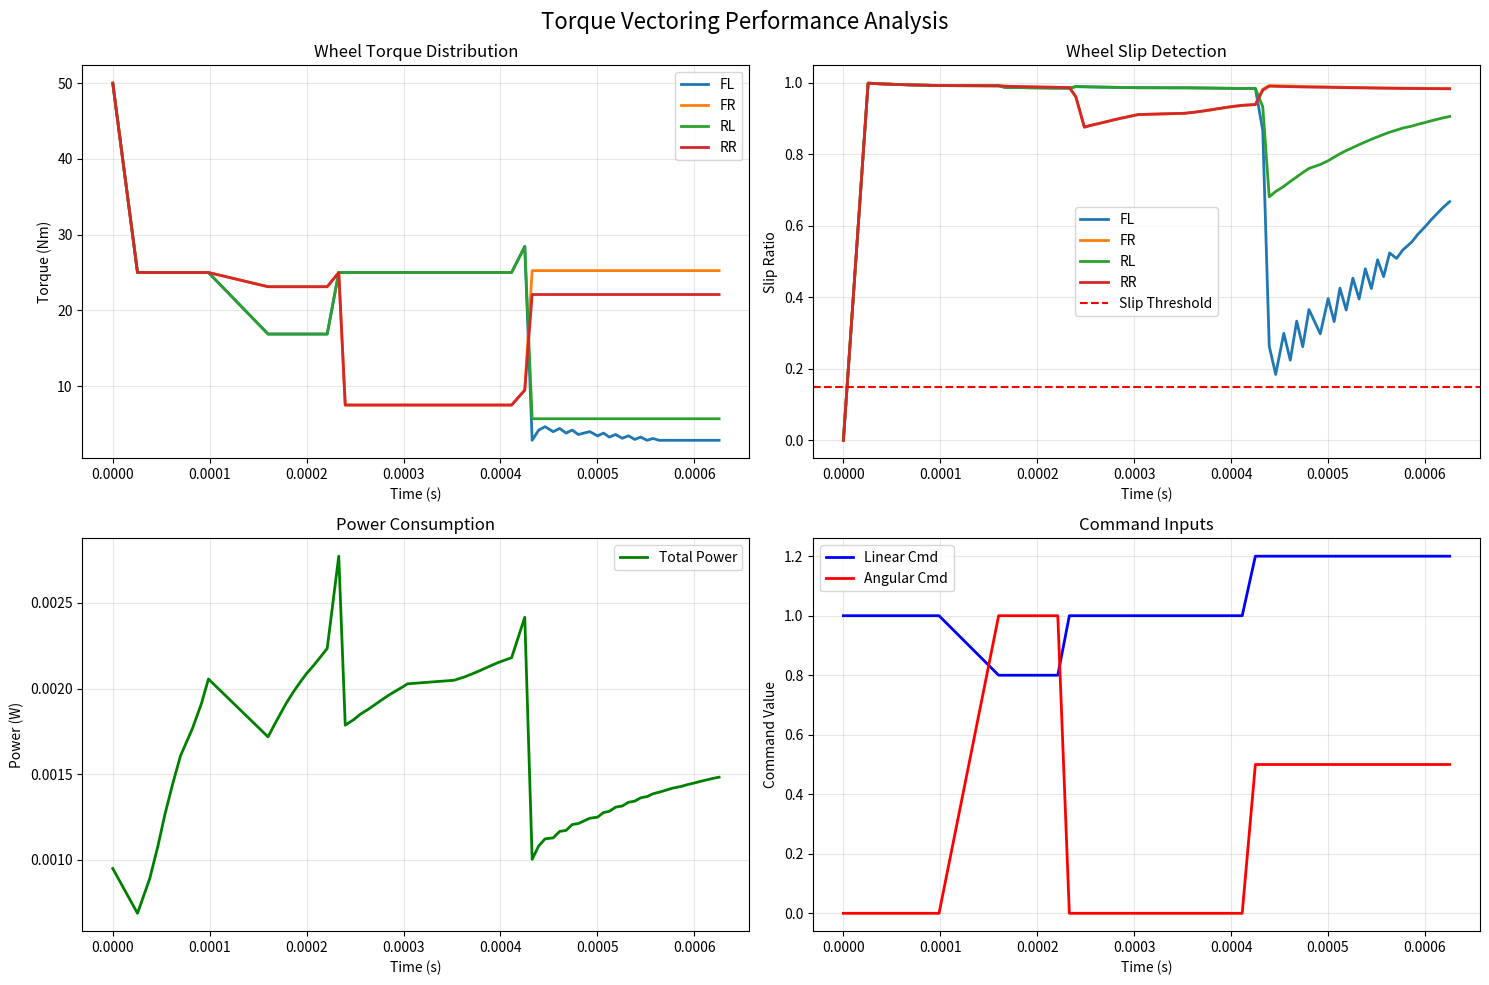

Python code for this plot:
#!/usr/bin/env python3
"""
Standalone Torque Vectoring Test Suite
Tests the torque vectoring algorithm logic without ROS2 dependencies
"""

import numpy as np
import matplotlib.pyplot as plt
import time
from dataclasses import dataclass
from typing import List, Tuple

@dataclass
class WheelState:
    """Simulated wheel state"""
    velocity: float = 0.0
    torque: float = 0.0
    slip: float = 0.0
    terrain_friction: float = 1.0
    power_consumption: float = 0.0

@dataclass
class RobotCmd:
    """Robot command"""
    linear_x: float = 0.0
    angular_z: float = 0.0

class StandaloneTorqueVectoring:
    """Standalone implementation of torque vectoring algorithm"""
    
    def __init__(self):
        self.wheel_base = 0.3  # meters
        self.track_width = 0.25  # meters
        self.max_torque = 100.0  # Nm
        self.slip_threshold = 0.15
        self.terrain_adaptation = True
        
        # Simulation parameters
        self.dt = 0.01  # 100Hz update rate
        self.wheel_states = [WheelState() for _ in range(4)]  # FL, FR, RL, RR
        
        # Logging
        self.log_data = []
        
    def detect_wheel_slip(self, wheel_idx: int) -> float:
        """Detect wheel slip based on velocity and expected velocity"""
        wheel = self.wheel_states[wheel_idx]
        
        # Simulate slip calculation (in real system, this would use encoders)
        expected_velocity = wheel.torque * wheel.terrain_friction * 0.1
        actual_velocity = wheel.velocity
        
        if expected_velocity > 0.01:
            slip = abs(expected_velocity - actual_velocity) / expected_velocity
        else:
            slip = 0.0
            
        wheel.slip = slip
        return slip
    
    def calculate_base_torques(self, cmd: RobotCmd) -> List[float]:
        """Calculate base torques for differential drive"""
        # Basic differential drive calculation
        left_speed = cmd.linear_x - (cmd.angular_z * self.track_width / 2.0)
        right_speed = cmd.linear_x + (cmd.angular_z * self.track_width / 2.0)
        
        # Convert speeds to torques (simplified model)
        torque_factor = 50.0
        left_torque = left_speed * torque_factor
        right_torque = right_speed * torque_factor
        
        # Distribute to wheels: [FL, FR, RL, RR]
        return [left_torque, right_torque, left_torque, right_torque]
    
    def redistribute_torque(self, base_torques: List[float]) -> List[float]:
        """Apply torque vectoring based on slip and terrain"""
        redistributed = base_torques.copy()
        
        # Detect slip for all wheels
        slips = [self.detect_wheel_slip(i) for i in range(4)]
        
        # Find wheels with excessive slip
        slipping_wheels = [i for i, slip in enumerate(slips) if slip > self.slip_threshold]
        
        if slipping_wheels:
            print(f"Slip detected on wheels: {slipping_wheels}")
            
            # Reduce torque on slipping wheels and redistribute
            for wheel_idx in slipping_wheels:
                reduction_factor = min(0.5, slips[wheel_idx])
                torque_reduction = redistributed[wheel_idx] * reduction_factor
                redistributed[wheel_idx] -= torque_reduction
                
                # Redistribute to non-slipping wheels
                non_slipping = [i for i in range(4) if i not in slipping_wheels]
                if non_slipping:
                    redistribution_per_wheel = torque_reduction / len(non_slipping)
                    for idx in non_slipping:
                        redistributed[idx] += redistribution_per_wheel
        
        # Apply terrain adaptation
        if self.terrain_adaptation:
            for i, torque in enumerate(redistributed):
                friction_factor = self.wheel_states[i].terrain_friction
                redistributed[i] = torque * friction_factor
        
        # Clamp torques to limits
        redistributed = [max(-self.max_torque, min(self.max_torque, t)) for t in redistributed]
        
        return redistributed
    
    def simulate_wheel_dynamics(self, torques: List[float], terrain_conditions: List[float]):
        """Simulate wheel response to applied torques"""
        for i, torque in enumerate(torques):
            wheel = self.wheel_states[i]
            
            # Update terrain friction
            wheel.terrain_friction = terrain_conditions[i]
            
            # Simple wheel dynamics simulation
            wheel.torque = torque
            
            # Velocity response (simplified physics)
            acceleration = torque * wheel.terrain_friction * 0.01
            wheel.velocity += acceleration * self.dt
            
            # Add some damping
            wheel.velocity *= 0.95
            
            # Power consumption (simplified model)
            wheel.power_consumption = abs(torque * wheel.velocity) * 0.001
    
    def update(self, cmd: RobotCmd, terrain_conditions: List[float] = None) -> dict:
        """Main update cycle"""
        if terrain_conditions is None:
            terrain_conditions = [1.0, 1.0, 1.0, 1.0]  # Good traction
        
        # Calculate base torques
        base_torques = self.calculate_base_torques(cmd)
        
        # Apply torque vectoring
        final_torques = self.redistribute_torque(base_torques)
        
        # Simulate wheel response
        self.simulate_wheel_dynamics(final_torques, terrain_conditions)
        
        # Calculate diagnostics
        total_power = sum(w.power_consumption for w in self.wheel_states)
        max_slip = max(w.slip for w in self.wheel_states)
        
        # Log data
        log_entry = {
            'time': time.time(),
            'cmd_linear': cmd.linear_x,
            'cmd_angular': cmd.angular_z,
            'base_torques': base_torques,
            'final_torques': final_torques,
            'wheel_slips': [w.slip for w in self.wheel_states],
            'wheel_velocities': [w.velocity for w in self.wheel_states],
            'power_consumption': total_power,
            'max_slip': max_slip,
            'terrain_conditions': terrain_conditions
        }
        self.log_data.append(log_entry)
        
        return {
            'torques': final_torques,
            'slips': [w.slip for w in self.wheel_states],
            'power': total_power,
            'status': 'ACTIVE' if any(t != 0 for t in final_torques) else 'IDLE'
        }

def run_test_scenarios():
    """Run comprehensive test scenarios"""
    tv = StandaloneTorqueVectoring()
    
    print("=== Torque Vectoring Test Suite ===\n")
    
    # Test 1: Straight line movement
    print("Test 1: Straight line movement")
    cmd = RobotCmd(linear_x=1.0, angular_z=0.0)
    terrain = [1.0, 1.0, 1.0, 1.0]  # Good traction all around
    
    for i in range(10):
        result = tv.update(cmd, terrain)
        if i == 9:  # Print final result
            print(f"  Final torques: {[f'{t:.2f}' for t in result['torques']]}")
            print(f"  Max slip: {result['slips'][np.argmax(result['slips'])]:.4f}")
    
    # Test 2: Turning movement
    print("\nTest 2: Turning movement")
    cmd = RobotCmd(linear_x=0.8, angular_z=1.0)
    
    for i in range(10):
        result = tv.update(cmd, terrain)
        if i == 9:
            print(f"  Final torques: {[f'{t:.2f}' for t in result['torques']]}")
            print(f"  Power consumption: {result['power']:.2f}W")
    
    # Test 3: Low traction scenario
    print("\nTest 3: Low traction on right wheels")
    cmd = RobotCmd(linear_x=1.0, angular_z=0.0)
    terrain = [1.0, 0.3, 1.0, 0.3]  # Low traction on right side
    
    for i in range(20):  # Run longer to see adaptation
        result = tv.update(cmd, terrain)
        if i == 19:
            print(f"  Final torques: {[f'{t:.2f}' for t in result['torques']]}")
            print(f"  Wheel slips: {[f'{s:.4f}' for s in result['slips']]}")
            print(f"  Status: {result['status']}")
    
    # Test 4: Extreme slip scenario
    print("\nTest 4: Extreme slip scenario (ice/mud)")
    cmd = RobotCmd(linear_x=1.2, angular_z=0.5)
    terrain = [0.1, 0.8, 0.2, 0.7]  # Mixed terrain
    
    for i in range(30):
        result = tv.update(cmd, terrain)
        if i == 29:
            print(f"  Final torques: {[f'{t:.2f}' for t in result['torques']]}")
            print(f"  Max slip: {max(result['slips']):.4f}")
            print(f"  Torque vectoring active: {'YES' if max(result['slips']) > tv.slip_threshold else 'NO'}")
    
    # Generate performance plot
    generate_performance_plots(tv.log_data)
    
    print("\n=== Test Complete ===")
    print(f"Total samples logged: {len(tv.log_data)}")
    print("Performance plots saved as 'torque_vectoring_analysis.png'")

def generate_performance_plots(log_data):
    """Generate analysis plots"""
    if not log_data:
        return
    
    fig, axes = plt.subplots(2, 2, figsize=(15, 10))
    fig.suptitle('Torque Vectoring Performance Analysis', fontsize=16)
    
    # Extract data
    times = [entry['time'] - log_data[0]['time'] for entry in log_data]
    torques = np.array([entry['final_torques'] for entry in log_data])
    slips = np.array([entry['wheel_slips'] for entry in log_data])
    power = [entry['power_consumption'] for entry in log_data]
    cmds_linear = [entry['cmd_linear'] for entry in log_data]
    cmds_angular = [entry['cmd_angular'] for entry in log_data]
    
    # Plot 1: Torque distribution
    axes[0, 0].plot(times, torques[:, 0], label='FL', linewidth=2)
    axes[0, 0].plot(times, torques[:, 1], label='FR', linewidth=2)
    axes[0, 0].plot(times, torques[:, 2], label='RL', linewidth=2)
    axes[0, 0].plot(times, torques[:, 3], label='RR', linewidth=2)
    axes[0, 0].set_title('Wheel Torque Distribution')
    axes[0, 0].set_xlabel('Time (s)')
    axes[0, 0].set_ylabel('Torque (Nm)')
    axes[0, 0].legend()
    axes[0, 0].grid(True, alpha=0.3)
    
    # Plot 2: Slip detection
    axes[0, 1].plot(times, slips[:, 0], label='FL', linewidth=2)
    axes[0, 1].plot(times, slips[:, 1], label='FR', linewidth=2)
    axes[0, 1].plot(times, slips[:, 2], label='RL', linewidth=2)
    axes[0, 1].plot(times, slips[:, 3], label='RR', linewidth=2)
    axes[0, 1].axhline(y=0.15, color='r', linestyle='--', label='Slip Threshold')
    axes[0, 1].set_title('Wheel Slip Detection')
    axes[0, 1].set_xlabel('Time (s)')
    axes[0, 1].set_ylabel('Slip Ratio')
    axes[0, 1].legend()
    axes[0, 1].grid(True, alpha=0.3)
    
    # Plot 3: Power consumption
    axes[1, 0].plot(times, power, 'g-', linewidth=2, label='Total Power')
    axes[1, 0].set_title('Power Consumption')
    axes[1, 0].set_xlabel('Time (s)')
    axes[1, 0].set_ylabel('Power (W)')
    axes[1, 0].legend()
    axes[1, 0].grid(True, alpha=0.3)
    
    # Plot 4: Command vs Response
    axes[1, 1].plot(times, cmds_linear, 'b-', linewidth=2, label='Linear Cmd')
    axes[1, 1].plot(times, cmds_angular, 'r-', linewidth=2, label='Angular Cmd')
    axes[1, 1].set_title('Command Inputs')
    axes[1, 1].set_xlabel('Time (s)')
    axes[1, 1].set_ylabel('Command Value')
    axes[1, 1].legend()
    axes[1, 1].grid(True, alpha=0.3)
    
    plt.tight_layout()
    plt.savefig('torque_vectoring_analysis.png', dpi=300, bbox_inches='tight')
    print("Performance analysis plot saved!")

if __name__ == "__main__":
    run_test_scenarios()
